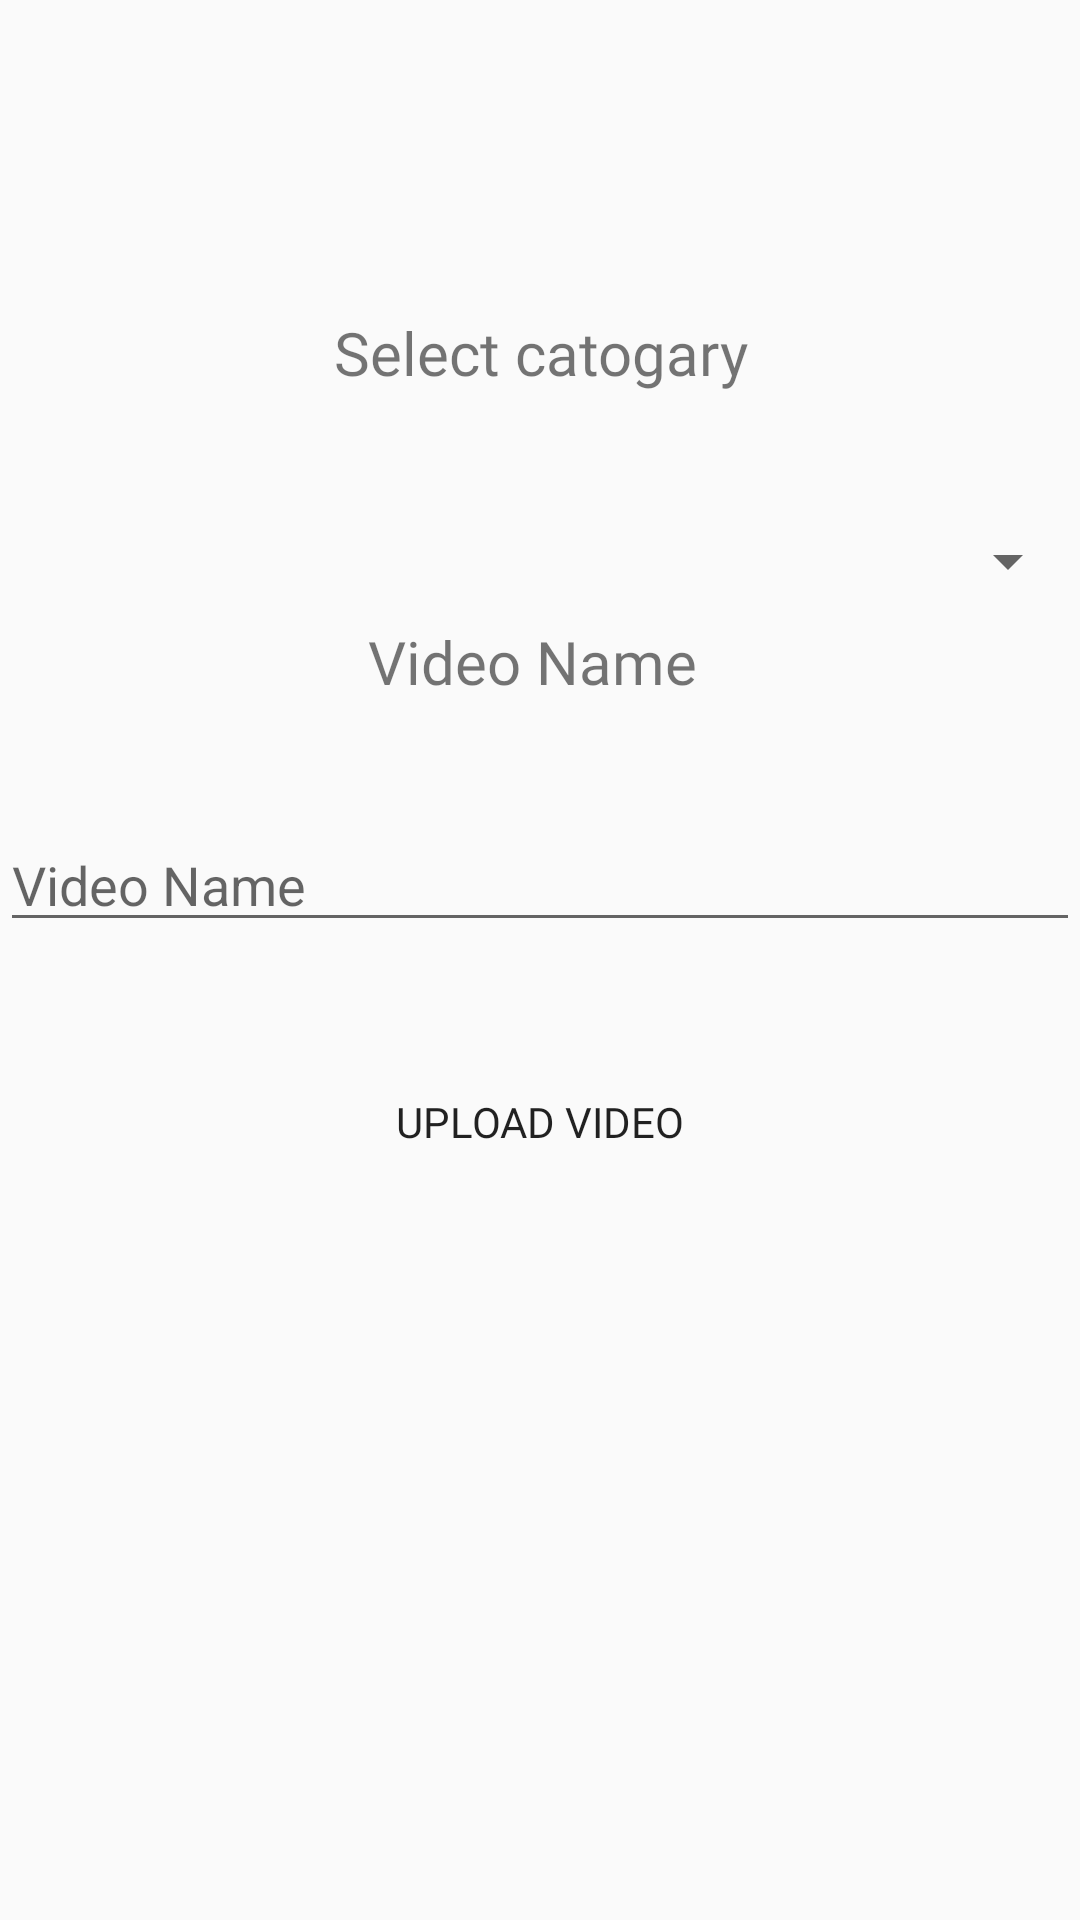

Produce the Android XML layout that renders to this screen, including the resource entries it uses.
<!-- AndroidManifest.xml: application theme AppTheme -->
<!-- res/layout/fragment_video_upload.xml -->
<?xml version="1.0" encoding="utf-8"?>
<FrameLayout xmlns:android="http://schemas.android.com/apk/res/android"
    xmlns:app="http://schemas.android.com/apk/res-auto"
    xmlns:tools="http://schemas.android.com/tools"
    android:layout_width="match_parent"
    android:layout_height="match_parent"
    tools:context=".Category_consulter.consulter_dashboard.FragmentVideoUpload">

    <androidx.constraintlayout.widget.ConstraintLayout
        android:layout_width="match_parent"
        android:layout_height="match_parent">

        <TextView
            android:id="@+id/id_videocat"
            android:layout_width="match_parent"
            android:layout_height="wrap_content"
            android:layout_marginTop="104dp"
            android:layout_marginBottom="50dp"
            android:fontFamily="@font/poppins"
            android:gravity="center"
            android:text="Select catogary"
            android:textSize="20sp"
            app:layout_constraintBottom_toTopOf="@+id/appCompatVideoSpinner2"
            app:layout_constraintEnd_toEndOf="parent"
            app:layout_constraintHorizontal_bias="0.0"
            app:layout_constraintStart_toStartOf="parent"
            app:layout_constraintTop_toTopOf="parent" />

        <androidx.appcompat.widget.AppCompatSpinner
            android:id="@+id/appCompatVideoSpinner2"
            android:layout_width="match_parent"
            android:layout_height="40dp"
            android:layout_marginTop="36dp"
            android:fontFamily="@font/poppins"
            android:gravity="center"
            android:textSize="15sp"
            app:layout_constraintEnd_toEndOf="parent"
            app:layout_constraintHorizontal_bias="0.0"
            app:layout_constraintStart_toStartOf="parent"
            app:layout_constraintTop_toBottomOf="@+id/id_videocat" />

        <TextView
            android:id="@+id/textView4"
            android:layout_width="match_parent"
            android:layout_height="wrap_content"
            android:layout_marginBottom="40dp"
            android:fontFamily="@font/poppins"
            android:gravity="center"
            android:text="Video Name "
            android:textSize="20sp"
            app:layout_constraintBottom_toTopOf="@+id/id_uploadVideoSongName"
            app:layout_constraintEnd_toEndOf="parent"
            app:layout_constraintHorizontal_bias="1.0"
            app:layout_constraintStart_toStartOf="parent"
            app:layout_constraintTop_toBottomOf="@id/appCompatVideoSpinner2" />

        <EditText
            android:id="@+id/id_uploadVideoSongName"
            android:layout_width="match_parent"
            android:layout_height="40dp"
            android:hint="Video Name"
            app:layout_constraintBottom_toTopOf="@+id/id_uploadVideoDate"
            app:layout_constraintEnd_toEndOf="parent"
            app:layout_constraintStart_toStartOf="parent"
            app:layout_constraintTop_toBottomOf="@id/textView4" />

        
        
        
        
        
        
        
        
        

        <TextView
            android:id="@+id/id_uploadVideoDate"
            android:layout_width="match_parent"
            android:layout_height="40dp"
            app:layout_constraintBottom_toTopOf="@+id/btn_id_upload_song"
            app:layout_constraintEnd_toEndOf="parent"
            app:layout_constraintStart_toStartOf="parent"
            app:layout_constraintTop_toBottomOf="@id/id_uploadVideoSongName" />

        <Button
            android:id="@+id/btn_id_uploadVideo_song"
            android:layout_width="match_parent"
            android:layout_height="120px"
            android:background="@drawable/btn_round"
            android:backgroundTint="#3282b8"
            android:fontFamily="@font/poppins"
            android:text="Upload Video"
            app:layout_constraintBottom_toTopOf="@+id/progressVideoUpload"
            app:layout_constraintEnd_toEndOf="parent"
            app:layout_constraintStart_toStartOf="parent"
            app:layout_constraintTop_toBottomOf="@id/id_uploadVideoDate" />

        <ProgressBar
            android:id="@+id/progressVideoUpload"
            style="?android:attr/progressBarStyle"
            android:layout_width="wrap_content"
            android:layout_height="wrap_content"
            android:layout_marginTop="88dp"
            android:visibility="invisible"
            app:layout_constraintEnd_toEndOf="parent"
            app:layout_constraintStart_toStartOf="parent"
            app:layout_constraintTop_toBottomOf="@+id/btn_id_uploadVideo_song" />

    </androidx.constraintlayout.widget.ConstraintLayout>


</FrameLayout>
<!-- resources referenced by this layout -->
<resources>
  <style name="AppTheme" parent="Theme.AppCompat.Light.DarkActionBar">
          
          <item name="colorPrimary">@color/colorPrimary</item>
          <item name="colorPrimaryDark">@color/colorPrimaryDark</item>
          <item name="colorAccent">@color/colorAccent</item>
      </style>
  <color name="colorPrimary">#6200EE</color>
  <color name="colorPrimaryDark">#3700B3</color>
  <color name="colorAccent">#03DAC5</color>
</resources>
